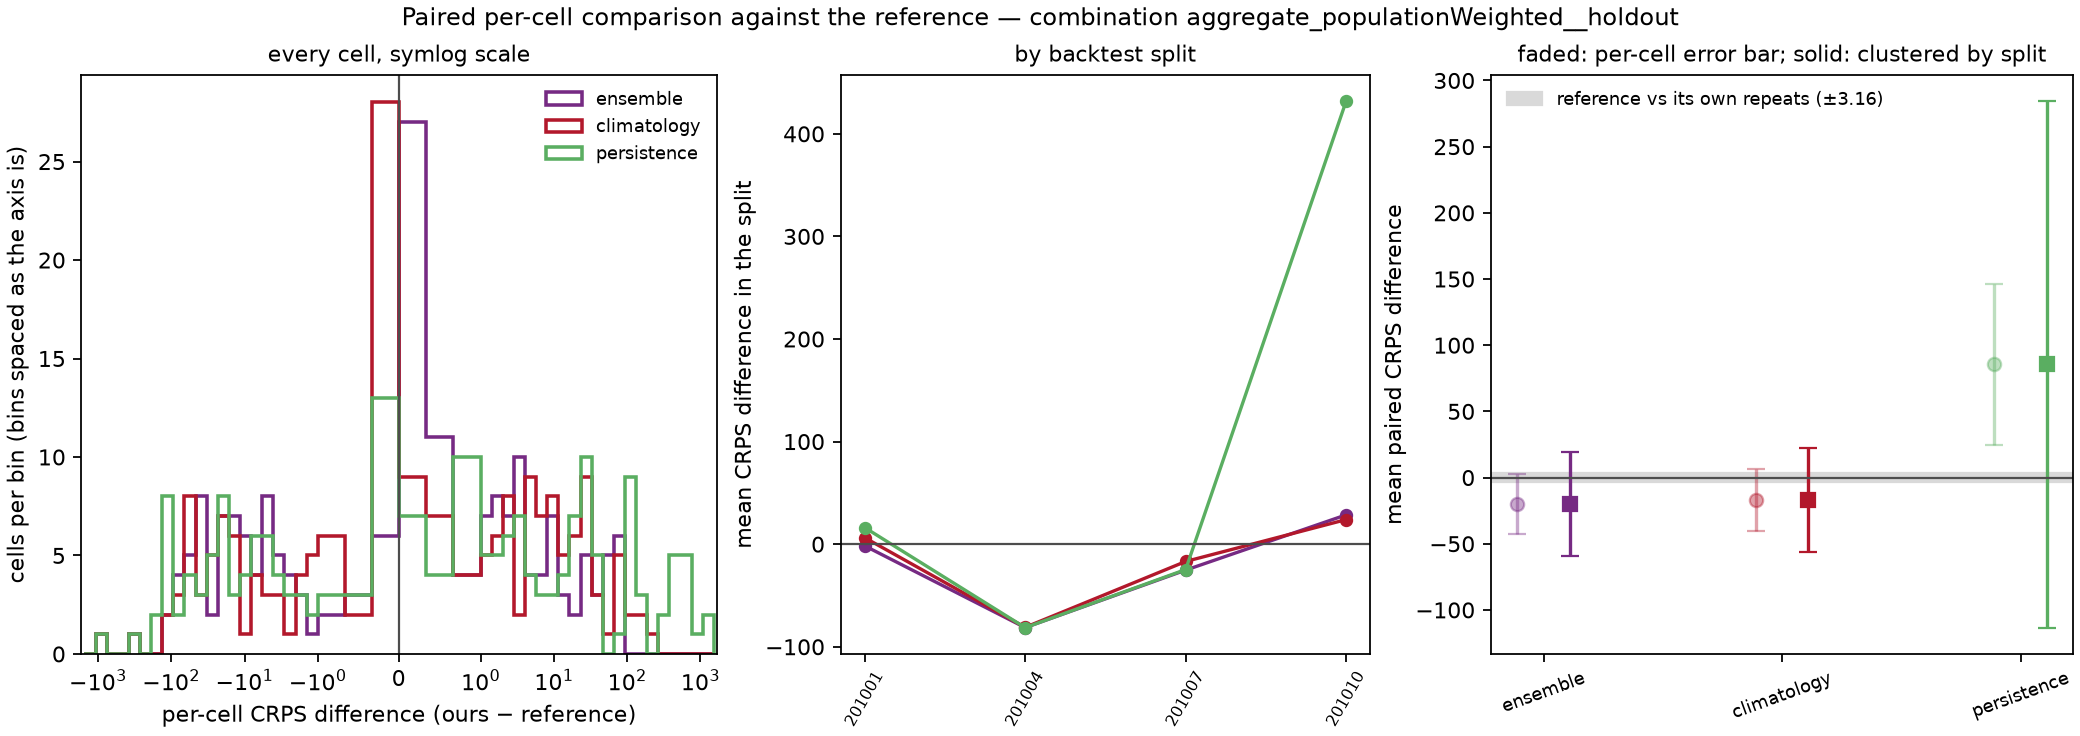

The data file committed next to this chart (first rows):
model, against, weighting, n_cells, mean_crps_model, mean_crps_against, mean_diff, skill_score, sd_diff_cell, se_cell_naive, se_cluster_location, se_cluster_split, mean_diff_by_split, se_split_level, cells_model_better, cells_model_worse, cells_tied, splits_model_better, n_splits, win_rate_cells
ensemble, reference, population, 192, 151.5, 171.4, -19.91, 0.1162, 121.9, 11.71, 13.92, 20.13, -19.91, 23.24, 79, 113, 0, 3, 4, 0.4115
climatology, reference, population, 192, 154.5, 171.4, -16.9, 0.0986, 125.9, 12.09, 14.67, 19.88, -16.9, 22.96, 93, 99, 0, 2, 4, 0.4844
persistence, reference, population, 192, 256.9, 171.4, 85.47, -0.4987, 321.5, 30.88, 26.31, 101.5, 85.47, 117.1, 84, 108, 0, 2, 4, 0.4375
